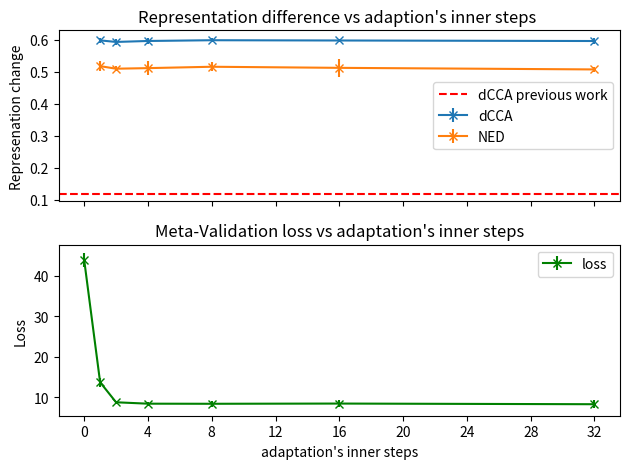

The matplotlib source for this figure: (Note: this script raises an exception after producing the figure.)
# %%

# ml + loss vs inner steps (Sigmoid best val)

import numpy as np
import matplotlib.pyplot as plt
from pylab import MaxNLocator

from pathlib import Path

print('running')

save_plot = True
# save_plot = False

# - data for distance
inner_steps_for_dist = [1, 2, 4, 8, 16, 32]

meta_test_cca = [0.5977237413326899, 0.5928615580002466, 0.5958830783764522, 0.598208557566007, 0.5973852763573329, 0.5957469274600347]
meta_test_cca_std = [0.00707934713573587, 0.00846237404064218, 0.007949951903377304, 0.0065036558630005474, 0.004912136217673985, 0.00909417287489179]

meta_test_ned = [0.5173536032550894, 0.5093832578420319, 0.511174541809931, 0.5154659108732735, 0.51203569236589, 0.5070959242477404]
meta_test_ned_std = [0.016695623433091045, 0.007882302117803776, 0.020698135909910757, 0.013762821990194829, 0.02757315414211051, 0.008426892297632705]

# - data for meta-lost
inner_steps_for_loss = [0, 1, 2, 4, 8, 16, 32]

loss_maml0 = 43.96553179168701
loss_maml0_std = 1.8058700680403383

meta_test_loss = [loss_maml0, 13.739946127653122, 8.793661404013632, 8.447031805932522, 8.42278252196312, 8.477399283349515, 8.312923258244993]
meta_test_loss_std = [loss_maml0_std, 1.0994678776141051, 0.36911269154459236, 0.432820357268575, 0.7749138218896927, 0.9523679944987157, 0.9205561753211284]

# - create plot
fig, axs = plt.subplots(2, 1, sharex=True, tight_layout=True)

axs[0].errorbar(inner_steps_for_dist, meta_test_cca, yerr=meta_test_cca_std, marker='x', label='dCCA')
axs[0].errorbar(inner_steps_for_dist, meta_test_ned, yerr=meta_test_ned_std, marker='x', label='NED')
axs[0].axhline(y=0.12, color='r', linestyle='--', label='dCCA previous work')
axs[0].legend()
axs[0].set_title('Representation difference vs adaption\'s inner steps ')
axs[0].set_ylabel('Represenation change')
# axs[0].set_ylim([0, 1])

axs[1].errorbar(inner_steps_for_loss, meta_test_loss, yerr=meta_test_loss_std, marker='x', label='loss', color='g')
axs[1].set_title('Meta-Validation loss vs adaptation\'s inner steps')
axs[1].set_xlabel('adaptation\'s inner steps')
axs[1].set_ylabel('Loss')
# axs[1].axhline(y=loss_maml0, color='g', linestyle='--', label='not adaptated')
axs[1].get_xaxis().set_major_locator(MaxNLocator(integer=True))

axs[1].legend()

plt.tight_layout()

if save_plot:
    root = Path('~/Desktop').expanduser()
    plt.savefig(root / 'ml_loss_vs_inner_steps_sigmoid_best.png')
    plt.savefig(root / 'ml_loss_vs_inner_steps_sigmoid_best.svg')
    plt.savefig(root / 'ml_loss_vs_inner_steps_sigmoid_best.pdf')

plt.show()

#%%

# ml + loss vs inner steps (ReLU best net)

import numpy as np
import matplotlib.pyplot as plt
from pylab import MaxNLocator

from pathlib import Path

print('running')

save_plot = True
# save_plot = False

# - data for distance
inner_steps_for_dist = [1, 2, 3, 4, 5, 8, 16, 32]

meta_test_cca = [0.5554760853449504, 0.5614992250998815, 0.5559805711110433, 0.5665635496377945, 0.5695259730021158, 0.5757676988840104, 0.5487342963616053, 0.5536342511574428]
meta_test_cca_std = [0.024697060891281774, 0.01635608540630873, 0.020506618487168466, 0.021074992715715904, 0.008751912905302727, 0.013803703536447796, 0.0040189992442360494, 0.01672345811738925]

meta_test_ned = [0.509952854503624, 0.49967966980659717, 0.5071488178037521, 0.509229507290115, 0.5086124367750696, 0.5105350886485593, 0.507246109916044, 0.5101748466011903]
meta_test_ned_std = [0.009346849133655227, 0.015704240939143948, 0.0024862043152066556, 0.009187025418748784, 0.016039790497987778, 0.0038458444722408187, 0.005801110523967555, 0.007980516656024433]
assert len(inner_steps_for_dist) == len(meta_test_ned)

# - data for meta-loss
inner_steps_for_loss = [0, 1, 2, 3, 4, 5, 8, 16, 32]

loss_maml0 = 19.455371450126172
loss_maml0_std = 1.019144981585053

meta_test_loss = [loss_maml0, 8.909195451736451, 10.453863927662372, 10.438749479651452, 10.866869341522456, 10.897315060257913, 8.694210491478442, 9.191108769118786, 9.092517228752374]
meta_test_loss_std = [loss_maml0_std, 0.5712757040990449, 0.4035987596960742, 0.7908836370228796, 1.204131575401754, 1.4963189920140545, 0.8247595146034412, 0.4606890251519241, 1.104740023523924]

# plt.title("Meta-test vs Depth of ResNet")

fig, axs = plt.subplots(2, 1, sharex=True, tight_layout=True)

axs[0].errorbar(inner_steps_for_dist, meta_test_cca, yerr=meta_test_cca_std, marker='x', label='dCCA')
axs[0].errorbar(inner_steps_for_dist, meta_test_ned, yerr=meta_test_ned_std, marker='x', label='NED')
axs[0].axhline(y=0.12, color='r', linestyle='--', label='dCCA previous work')
axs[0].legend()
axs[0].set_title('Representation difference vs adaption\'s inner steps ')
axs[0].set_ylabel('Represenation change')
# axs[0].set_ylim([0, 1])

axs[1].errorbar(inner_steps_for_loss, meta_test_loss, yerr=meta_test_loss_std, marker='x', label='loss', color='g')
axs[1].set_title('Meta-Validation loss vs adaptation\'s inner steps')
axs[1].set_xlabel('adaptation\'s inner steps')
axs[1].set_ylabel('Loss')
# axs[1].axhline(y=loss_maml0, color='g', linestyle='--', label='not adaptated')
axs[1].get_xaxis().set_major_locator(MaxNLocator(integer=True))

axs[1].legend()

plt.tight_layout()

if save_plot:
    root = Path('~/Desktop').expanduser()
    plt.savefig(root / 'ml_loss_vs_inner_steps_relu_best.png')
    plt.savefig(root / 'ml_loss_vs_inner_steps_relu_best.svg')
    plt.savefig(root / 'ml_loss_vs_inner_steps_relu_best.pdf')

plt.show()

print('done')
